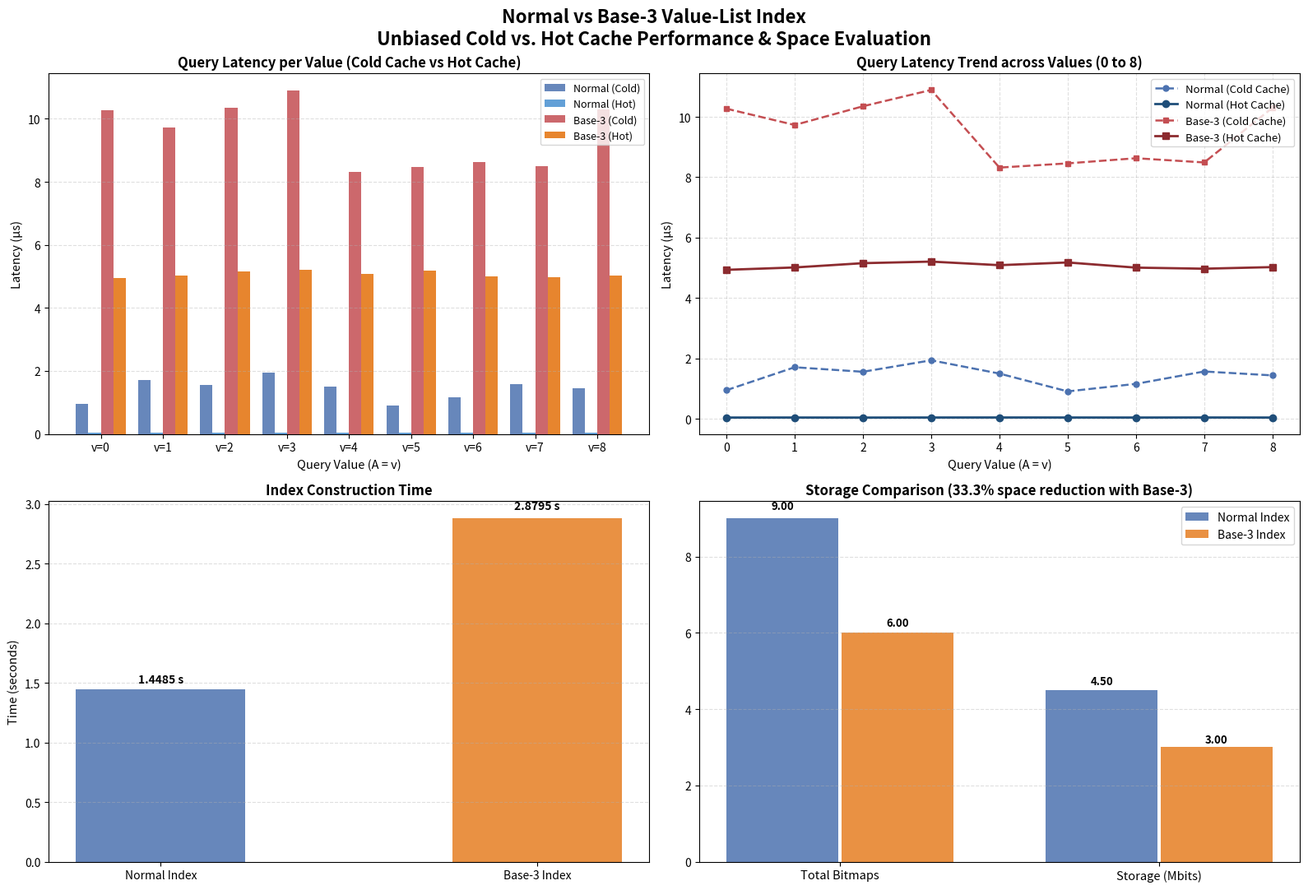

The matplotlib source for this figure: (Note: this script raises an exception after producing the figure.)
"""
plot_comparison_results.py
--------------------------
Runs the Normal vs Base-3 Value-List Index benchmark with CACHE-AWARE
evaluations (Cold Cache vs Hot Cache) and visualizes:
  1. Query Latency per Value (Cold vs Hot Cache for both index types)
  2. Latency Trends across Values (0 to 8)
  3. Construction / Build Time Comparison
  4. Storage Footprint & Theoretical Compression Savings

Requires: matplotlib, numpy
"""

import random
import time
import statistics
import os
import matplotlib
matplotlib.use('Agg')  # Non-interactive backend to prevent GUI hangs
import matplotlib.pyplot as plt
import matplotlib.ticker as mticker
import numpy as np

# ============================================================
# 1. DATABASE CONFIGURATION
# ============================================================

N = 500_000
C = 9

sample_data = [3, 2, 1, 2, 8, 2, 2, 0, 7, 5, 6, 4]

random.seed(42)
data = [random.randrange(C) for _ in range(N)]
data[:12] = sample_data

print("=" * 70)
print("GENERATING COLD & HOT CACHE VISUALIZATIONS (NORMAL vs BASE-3)")
print("=" * 70)


# ============================================================
# 2. INDEX BUILDERS
# ============================================================

def build_normal_index(data, C):
    bitmaps = [0] * C
    for record_id, value in enumerate(data):
        bitmaps[value] |= (1 << record_id)
    return bitmaps


def build_base3_index(data):
    component1 = [0, 0, 0]
    component2 = [0, 0, 0]
    for record_id, value in enumerate(data):
        digit1 = value % 3
        digit2 = value // 3
        component1[digit1] |= (1 << record_id)
        component2[digit2] |= (1 << record_id)
    return component1, component2


# ============================================================
# 3. QUERY FUNCTIONS
# ============================================================

def normal_query(index, value):
    return index[value]


def base3_query(index, value):
    component1, component2 = index
    return component1[value % 3] & component2[value // 3]


# ============================================================
# 4. BUILD BOTH INDEXES (timed)
# ============================================================

print("Building indexes...")

t0 = time.perf_counter()
normal_index = build_normal_index(data, C)
normal_build_time = time.perf_counter() - t0

t0 = time.perf_counter()
base3_index = build_base3_index(data)
base3_build_time = time.perf_counter() - t0

print(f"  • Normal build : {normal_build_time:.4f} s")
print(f"  • Base-3 build : {base3_build_time:.4f} s")


# ============================================================
# 5. CACHE EVICTION & BENCHMARK HARNESS
# ============================================================

EVICTION_BUFFER_SIZE = 32 * 1024 * 1024  # 32 MiB
_eviction_buffer = bytearray(EVICTION_BUFFER_SIZE)

def evict_cpu_cache():
    _eviction_buffer[0] = (_eviction_buffer[0] + 1) & 0xFF
    return sum(_eviction_buffer[::64])


def benchmark_cold(fn, trials=25):
    times = []
    for _ in range(trials):
        evict_cpu_cache()
        t0 = time.perf_counter()
        _ = fn()
        times.append(time.perf_counter() - t0)
    return statistics.median(times) * 1_000_000  # microseconds


def benchmark_hot(fn, warmup=25, iterations=400, rounds=5):
    for _ in range(warmup):
        fn()
    times = []
    for _ in range(rounds):
        t0 = time.perf_counter()
        for _ in range(iterations):
            _ = fn()
        times.append((time.perf_counter() - t0) / iterations)
    return statistics.median(times) * 1_000_000  # microseconds


print("\nBenchmarking queries across all 9 values (Cold and Hot Cache)...")

normal_cold_times = []
normal_hot_times  = []
base3_cold_times  = []
base3_hot_times   = []

for v in range(C):
    n_fn = lambda v=v: normal_query(normal_index, v)
    b_fn = lambda v=v: base3_query(base3_index, v)

    nc = benchmark_cold(n_fn)
    nh = benchmark_hot(n_fn)
    bc = benchmark_cold(b_fn)
    bh = benchmark_hot(b_fn)

    normal_cold_times.append(nc)
    normal_hot_times.append(nh)
    base3_cold_times.append(bc)
    base3_hot_times.append(bh)

    print(f"  v={v} | Norm Cold={nc:.3f}µs, Hot={nh:.3f}µs | Base-3 Cold={bc:.3f}µs, Hot={bh:.3f}µs")


# ============================================================
# 6. STORAGE NUMBERS
# ============================================================

normal_bitmaps  = C          # 9
base3_bitmaps   = 3 + 3      # 6
normal_storage  = normal_bitmaps * N   # bits
base3_storage   = base3_bitmaps * N    # bits
reduction = ((normal_storage - base3_storage) / normal_storage) * 100


# ============================================================
# 7. GENERATE MULTI-PANEL FIGURE
# ============================================================

values = list(range(C))
x = np.arange(C)
bar_w = 0.20

fig, axes = plt.subplots(2, 2, figsize=(16, 11))
fig.suptitle(
    "Normal vs Base-3 Value-List Index\nUnbiased Cold vs. Hot Cache Performance & Space Evaluation",
    fontsize=16,
    fontweight="bold"
)

# ── Panel 1: Query Latency per Value (Grouped 4-Bar Chart) ──
ax = axes[0, 0]
b_nc = ax.bar(x - 1.5 * bar_w, normal_cold_times, bar_w, label="Normal (Cold)", color="#4C72B0", alpha=0.85)
b_nh = ax.bar(x - 0.5 * bar_w, normal_hot_times,  bar_w, label="Normal (Hot)",  color="#5B9BD5", alpha=0.95)
b_bc = ax.bar(x + 0.5 * bar_w, base3_cold_times,  bar_w, label="Base-3 (Cold)", color="#C44E52", alpha=0.85)
b_bh = ax.bar(x + 1.5 * bar_w, base3_hot_times,   bar_w, label="Base-3 (Hot)",  color="#E67E22", alpha=0.95)

ax.set_title("Query Latency per Value (Cold Cache vs Hot Cache)", fontsize=12, fontweight="bold")
ax.set_xlabel("Query Value (A = v)", fontsize=10.5)
ax.set_ylabel("Latency (µs)", fontsize=10.5)
ax.set_xticks(x)
ax.set_xticklabels([f"v={v}" for v in values])
ax.legend(fontsize=9, loc="upper right")
ax.grid(axis="y", linestyle="--", alpha=0.4)

# ── Panel 2: Latency Trend across Values (Line Plot) ─────────
ax = axes[0, 1]
ax.plot(values, normal_cold_times, "o--", color="#4C72B0", linewidth=1.8, markersize=5, label="Normal (Cold Cache)")
ax.plot(values, normal_hot_times,  "o-",  color="#1F4E79", linewidth=2.0, markersize=6, label="Normal (Hot Cache)")
ax.plot(values, base3_cold_times,  "s--", color="#C44E52", linewidth=1.8, markersize=5, label="Base-3 (Cold Cache)")
ax.plot(values, base3_hot_times,   "s-",  color="#8C2B2F", linewidth=2.0, markersize=6, label="Base-3 (Hot Cache)")

ax.set_title("Query Latency Trend across Values (0 to 8)", fontsize=12, fontweight="bold")
ax.set_xlabel("Query Value (A = v)", fontsize=10.5)
ax.set_ylabel("Latency (µs)", fontsize=10.5)
ax.set_xticks(values)
ax.legend(fontsize=9.5)
ax.grid(linestyle="--", alpha=0.4)

# ── Panel 3: Build Time (Bar Chart) ─────────────────────────
ax = axes[1, 0]
labels = ["Normal Index", "Base-3 Index"]
bt_vals = [normal_build_time, base3_build_time]
hbars = ax.bar(labels, bt_vals, color=["#4C72B0", "#E67E22"], alpha=0.85, width=0.45)
ax.set_title("Index Construction Time", fontsize=12, fontweight="bold")
ax.set_ylabel("Time (seconds)", fontsize=10.5)
ax.grid(axis="y", linestyle="--", alpha=0.4)
for bar, val in zip(hbars, bt_vals):
    ax.text(bar.get_x() + bar.get_width() / 2, val * 1.02,
            f"{val:.4f} s", ha="center", va="bottom", fontsize=10, fontweight="bold")

# ── Panel 4: Storage Comparison (Grouped Bar Chart) ─────────
ax = axes[1, 1]
storage_labels = ["Total Bitmaps", "Storage (Mbits)"]
normal_vals    = [normal_bitmaps, normal_storage / 1e6]
base3_vals     = [base3_bitmaps,  base3_storage  / 1e6]
xi = np.arange(len(storage_labels))
b1 = ax.bar(xi - 0.18, normal_vals, 0.35, label="Normal Index", color="#4C72B0", alpha=0.85)
b2 = ax.bar(xi + 0.18, base3_vals,  0.35, label="Base-3 Index", color="#E67E22", alpha=0.85)

ax.set_title(f"Storage Comparison ({reduction:.1f}% space reduction with Base-3)", fontsize=12, fontweight="bold")
ax.set_xticks(xi)
ax.set_xticklabels(storage_labels, fontsize=10.5)
ax.legend(fontsize=10)
ax.grid(axis="y", linestyle="--", alpha=0.4)

for bar in list(b1) + list(b2):
    ax.text(bar.get_x() + bar.get_width() / 2, bar.get_height() * 1.02,
            f"{bar.get_height():.2f}", ha="center", va="bottom", fontsize=9.5, fontweight="bold")

# ── Save Output ──────────────────────────────────────────────
plt.tight_layout()
results_dir = os.path.normpath(os.path.join(os.path.dirname(os.path.abspath(__file__)), "..", "results"))
os.makedirs(results_dir, exist_ok=True)
out_path = os.path.join(results_dir, "index_comparison.png")
plt.savefig(out_path, dpi=200, bbox_inches="tight")
print(f"\nPlot saved → {out_path}")
plt.close(fig)

print("Visualization completed successfully!")
